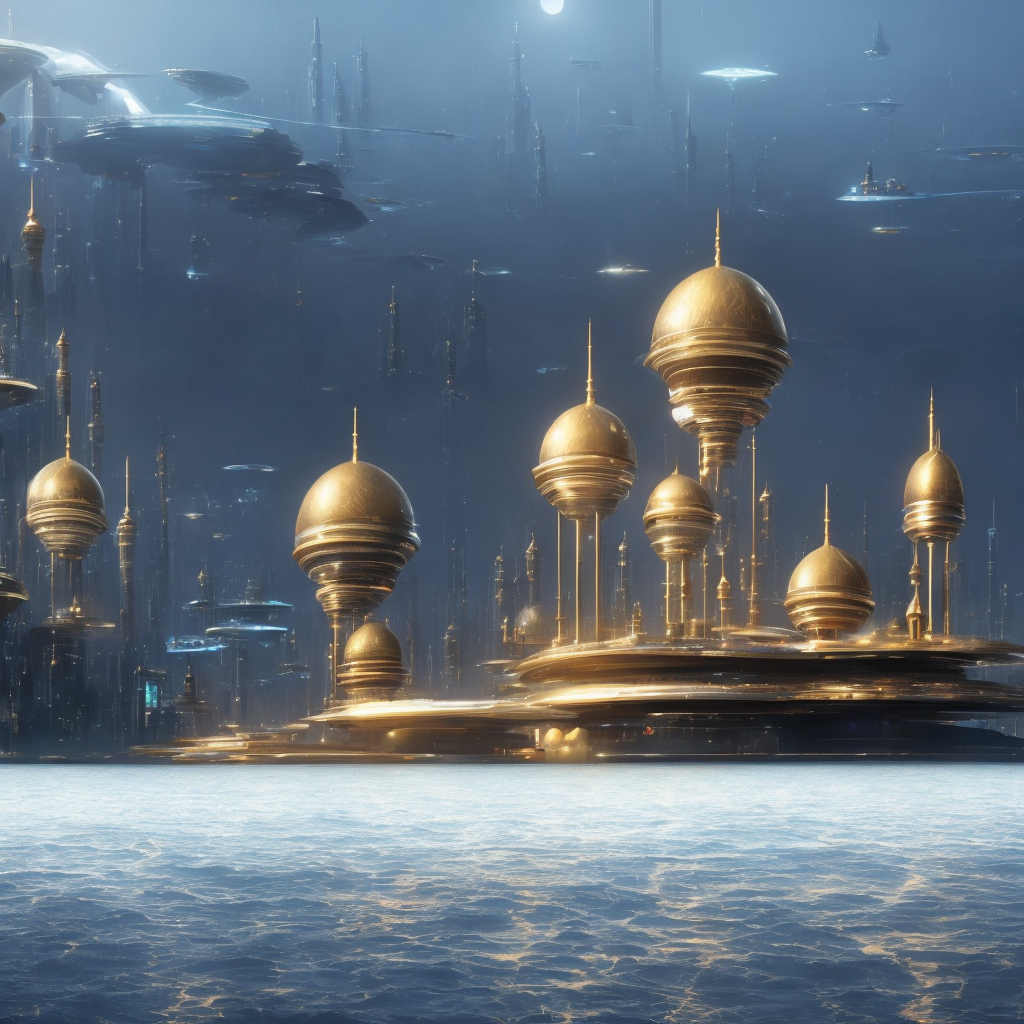
Generation parameters embedded in this image by AUTOMATIC1111 Stable Diffusion web UI or a fork of it (Forge, ...) (PNG 'parameters' text chunk):
cinematic film still center of camera view for a futuristic city with a futuristic tower and a islamic dome on top of it, surrounded by other buildings and a large body of water, Beeple, isometric, a detailed matte painting, fantasy art . shallow depth of field, vignette, highly detailed, high budget, bokeh, cinemascope, moody, epic, gorgeous, film grain, grainy
Negative prompt: anime, cartoon, graphic, text, painting, crayon, graphite, abstract, glitch, deformed, mutated, ugly, disfigured, ugly,text,watermarks,
Steps: 40, Sampler: DPM++ 2M Karras, CFG scale: 6, Seed: 2599879727, Size: 512x512, Model hash: cbb4262126, Model: SDWorldLandmarks, Denoising strength: 0.7, Style Selector Enabled: True, Style Selector Randomize: False, Style Selector Style: Cinematic, Hires upscale: 2, Hires upscaler: R-ESRGAN 4x+, Version: v1.6.0